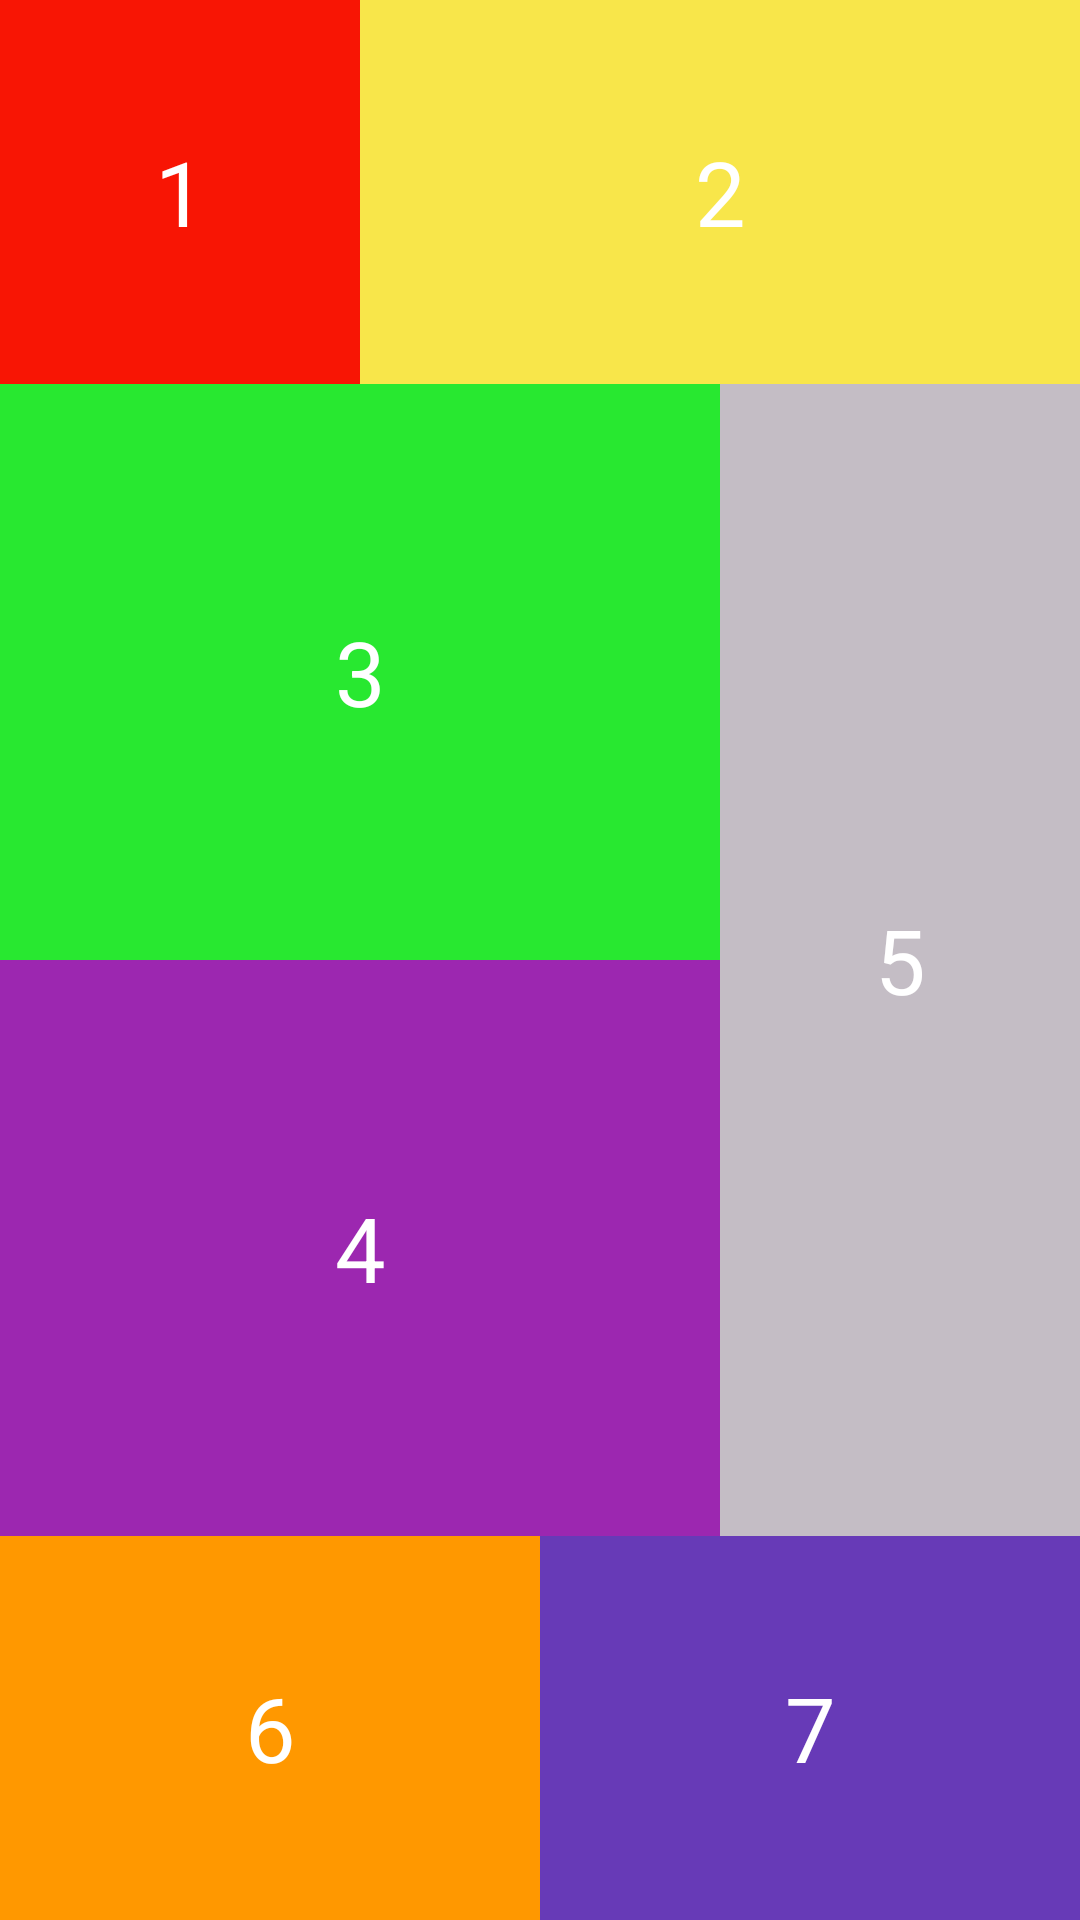

Android layout source for this screen:
<!-- AndroidManifest.xml: application theme Theme.Linearlayout_Khoa_Pham -->
<!-- res/layout/activity_b3.xml -->
<?xml version="1.0" encoding="utf-8"?>
<LinearLayout xmlns:android="http://schemas.android.com/apk/res/android"
    android:layout_width="match_parent"
    android:layout_height="match_parent"
    android:orientation="vertical"
    android:weightSum="10">

    <LinearLayout
        android:layout_width="match_parent"
        android:layout_height="0dp"
        android:layout_weight="2"
        android:orientation="horizontal">

        <TextView
            android:layout_width="0dp"
            android:layout_height="match_parent"
            android:layout_weight="1"
            android:background="#F81504"
            android:gravity="center"
            android:text="1"
            android:textColor="@color/white"
            android:textSize="30sp" />

        <TextView
            android:layout_width="0dp"
            android:layout_height="match_parent"
            android:layout_weight="2"
            android:background="#F8E64A"
            android:gravity="center"
            android:text="2"
            android:textColor="@color/white"
            android:textSize="30sp" />
    </LinearLayout>

    <LinearLayout
        android:layout_width="match_parent"
        android:layout_height="0dp"
        android:layout_weight="6"
        android:background="@color/purple_700"
        android:orientation="horizontal">

        <LinearLayout
            android:layout_width="0dp"
            android:layout_height="match_parent"
            android:layout_weight="2"
            android:orientation="vertical">

            <TextView
                android:layout_width="match_parent"
                android:layout_height="0dp"
                android:layout_weight="3"
                android:background="#28E830"
                android:gravity="center"
                android:text="3"
                android:textColor="@color/white"
                android:textSize="30sp" />

            <TextView
                android:layout_width="match_parent"
                android:layout_height="0dp"
                android:layout_weight="3"
                android:background="#9C27B0"
                android:gravity="center"
                android:text="4"
                android:textColor="@color/white"
                android:textSize="30sp" />
        </LinearLayout>

        <TextView
            android:layout_width="0dp"
            android:layout_height="match_parent"
            android:layout_weight="1"
            android:background="#C4BDC5"
            android:gravity="center"
            android:text="5"
            android:textColor="@color/white"
            android:textSize="30sp" />
    </LinearLayout>

    <LinearLayout
        android:layout_width="match_parent"
        android:layout_height="0dp"
        android:layout_weight="2"
        android:background="@color/purple_700"
        android:orientation="horizontal">

        <TextView
            android:layout_width="0dp"
            android:layout_height="match_parent"
            android:layout_weight="3"
            android:background="#FF9800"
            android:gravity="center"
            android:text="6"
            android:textColor="@color/white"
            android:textSize="30sp" />

        <TextView
            android:layout_width="0dp"
            android:layout_height="match_parent"
            android:layout_weight="3"
            android:background="#673AB7"
            android:gravity="center"
            android:text="7"
            android:textColor="@color/white"
            android:textSize="30sp" />
    </LinearLayout>
</LinearLayout>
<!-- resources referenced by this layout -->
<resources>
  <style name="Theme.Linearlayout_Khoa_Pham" parent="Theme.MaterialComponents.DayNight.DarkActionBar">
          
          <item name="colorPrimary">@color/purple_500</item>
          <item name="colorPrimaryVariant">@color/purple_700</item>
          <item name="colorOnPrimary">@color/white</item>
          
          <item name="colorSecondary">@color/teal_200</item>
          <item name="colorSecondaryVariant">@color/teal_700</item>
          <item name="colorOnSecondary">@color/black</item>
          
          <item name="android:statusBarColor">?attr/colorPrimaryVariant</item>
          
      </style>
  <!-- not gathered from this repository: default colours our renderer supplied (Android Studio template values) -->
  <color name="purple_500">#FF6200EE</color>
  <color name="purple_700">#FF3700B3</color>
  <color name="teal_200">#FF03DAC5</color>
  <color name="teal_700">#FF018786</color>
  <color name="black">#FF000000</color>
  <color name="white">#FFFFFFFF</color>
</resources>
